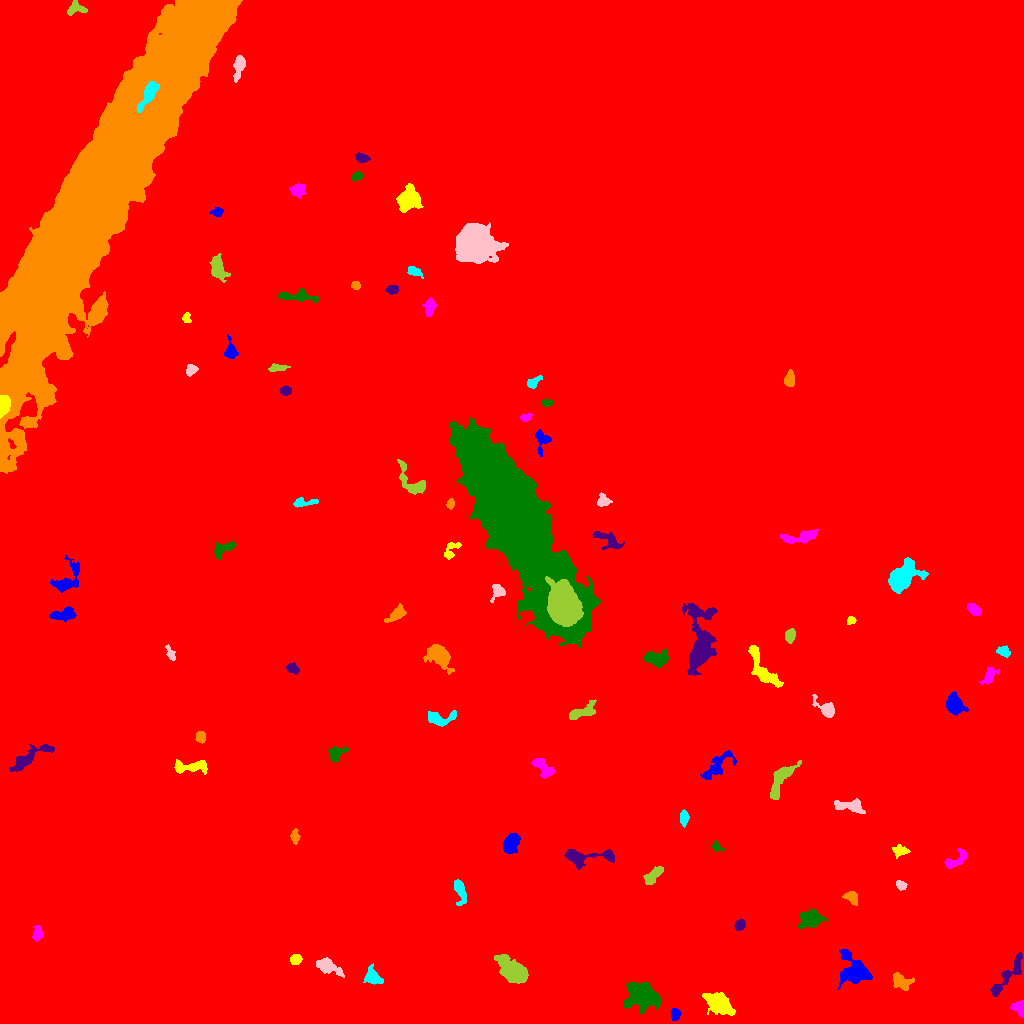

The table this chart was drawn from, first rows:
ID, X, Y, A, B, theta, total_flux, mu_max, mu_median, mu_mean, R_fwhm, R_e, R10, R90, x_start, x_end, y_start, y_end, area, greylevel
0, 609.6, 584, 316.6, 216.1, -0.7998, 20759284, 50.0, 31.0, 29.97, 430.7, 308.8, 132, 434.9, 0, 1023, 0, 1023, 692745, 38.97
1, 674.9, 9.289, 2.879, 2.292, 1.52, 456.0, 8.0, 4.0, 4.145, 4.406, 3.192, 1.262, 5.078, 671, 681, 3, 15, 110, 57.15
2, 717.8, 20.48, 8.153, 4.758, -0.5724, 1182, 6.0, 2.0, 2.3, 7.959, 7.001, 2.646, 11.04, 702, 735, 8, 31, 514, 52.3
3, 1019, 14.88, 4.46, 3.246, -0.9814, 312.0, 4.0, 2.0, 2.0, 5.809, 4.029, 1.596, 6.206, 1010, 1023, 6, 23, 156, 47.0
4, 642.2, 28, 7.776, 5.892, -0.2657, 4990, 18.0, 6.0, 6.373, 8.058, 8.195, 3.09, 13.27, 624, 661, 10, 41, 783, 58.37
5, 1008, 47.58, 14.97, 3.1, 0.9022, 1266, 7.0, 3.0, 3.189, 6.77, 6.457, 2.459, 10.08, 990, 1022, 27, 71, 397, 49.19
6, 900.2, 41.92, 4.942, 3.273, -0.5063, 639.0, 7.0, 2.0, 2.577, 4.478, 4.478, 1.784, 7.569, 893, 914, 33, 51, 248, 50.58
7, 372.9, 46.97, 4.778, 3.362, -0.8607, 602.0, 6.0, 2.0, 2.606, 5.89, 4.687, 1.784, 7.356, 363, 383, 39, 60, 231, 56.61
8, 327.8, 57.33, 6.698, 3.202, -0.4758, 787.0, 7.0, 2.0, 2.641, 4.853, 5.171, 1.954, 8.349, 316, 344, 46, 66, 298, 59.64
9, 514.2, 51.32, 6.724, 4.148, -0.67, 7290, 48.0, 6.0, 11.59, 5.89, 5.917, 2.257, 10.78, 494, 528, 40, 69, 629, 64.59
10, 620.2, 66.86, 3.075, 2.471, 0.5248, 422.0, 7.0, 4.0, 3.517, 4.583, 3.385, 1.382, 5.078, 613, 626, 62, 75, 120, 56.52
11, 854.3, 52.38, 8.591, 7.086, -0.6991, 2006, 8.0, 3.0, 3.115, 8.921, 8.117, 3.09, 12.53, 838, 872, 34, 74, 644, 51.11
12, 295.5, 64.06, 2.647, 2.191, 0.1925, 394.0, 9.0, 3.0, 3.426, 3.338, 3.038, 1.128, 4.951, 290, 302, 59, 69, 115, 63.43
13, 37.63, 89.32, 3.386, 2.315, 1.429, 295.0, 5.0, 2.0, 2.169, 4.297, 3.385, 1.262, 5.262, 32, 43, 82, 98, 136, 63.17
14, 810.6, 104.4, 5.226, 3.878, 0.1867, 1824, 14.0, 4.0, 5.011, 5.917, 5.412, 2.185, 9.08, 798, 828, 95, 114, 364, 52.01
15, 739.7, 98.21, 2.906, 2.426, 0.9611, 628.0, 11.0, 5.0, 5.607, 4.068, 3.385, 1.382, 5.323, 734, 745, 93, 105, 112, 55.61
16, 851.7, 126.6, 3.608, 2.482, -0.5635, 316.0, 6.0, 2.0, 2.065, 3.7, 3.432, 1.262, 5.726, 842, 857, 118, 132, 153, 50.07
17, 460.3, 132, 7.305, 2.62, -1.388, 620.0, 6.0, 3.0, 2.756, 6.283, 4.951, 1.871, 7.527, 454, 466, 118, 144, 225, 55.76
18, 901.1, 138.3, 2.46, 1.714, -0.5934, 185.0, 5.0, 2.0, 2.011, 3.338, 2.585, 0.9772, 4.184, 896, 907, 133, 143, 92, 52.01
19, 652.4, 147.5, 6.124, 2.559, 0.7727, 478.0, 5.0, 2.0, 2.183, 5.078, 4.72, 1.784, 7.313, 643, 663, 139, 157, 219, 53.18
20, 14.9, 174, 7.057, 3.13, 0.4621, 791.0, 6.0, 2.0, 2.34, 6.652, 5.441, 2.111, 8.593, 3, 27, 161, 183, 338, 60.34
21, 511, 181, 4.776, 3.197, 1.087, 2086, 18.0, 6.0, 7.218, 5.698, 4.886, 1.954, 7.919, 503, 520, 169, 190, 289, 61.22
22, 899.7, 172.6, 3.943, 2.709, 0.01832, 345.0, 5.0, 2.0, 2.347, 4.406, 3.949, 1.493, 5.971, 892, 910, 165, 179, 147, 48.35
23, 956.5, 163.7, 7.034, 2.852, 0.6436, 604.0, 7.0, 3.0, 2.783, 4.82, 4.406, 1.693, 6.887, 944, 966, 155, 175, 217, 48.78
24, 716.5, 176.8, 2.869, 2.055, -0.6122, 243.0, 7.0, 3.0, 2.859, 2.932, 2.706, 0.9772, 4.37, 712, 725, 172, 183, 85, 50.86
25, 585.4, 166.8, 15.44, 4.016, 0.02668, 1514, 8.0, 3.0, 3.465, 7.899, 6.676, 2.585, 10.42, 564, 614, 154, 174, 437, 54.46
26, 294.6, 187.1, 3.252, 2.04, -1.544, 273.0, 5.0, 2.0, 2.459, 3.868, 3.09, 1.262, 5.046, 290, 300, 179, 195, 111, 58.46
27, 683.7, 205.3, 3.66, 1.959, -1.564, 324.0, 6.0, 2.0, 2.571, 4.406, 3.432, 1.262, 5.352, 680, 689, 196, 214, 126, 49.57
28, 852.1, 217.4, 7.782, 3.181, -0.1454, 597.0, 5.0, 2.0, 2.095, 5.382, 4.951, 1.871, 8.349, 834, 865, 210, 225, 285, 47.09
29, 781, 245, 10.65, 3.629, 1.038, 1294, 8.0, 3.0, 3.045, 6.956, 6.05, 2.326, 9.821, 770, 801, 224, 263, 425, 51.04
30, 252.2, 219.2, 200.3, 158.2, -0.7123, 2194804, 25.0, 7.0, 7.662, 99.04, 171.5, 65.75, 267.1, 0, 776, 0, 1023, 286443, 50.66
31, 718, 258.3, 10.88, 4.039, 0.7581, 723.0, 6.0, 2.0, 1.913, 5.836, 5.944, 2.257, 9.674, 700, 737, 244, 273, 378, 49.91
32, 189.6, 256.7, 10.11, 2.902, 0.01185, 808.0, 6.0, 2.0, 2.615, 6.84, 5.614, 2.185, 8.704, 174, 207, 249, 264, 309, 56.61
33, 543.2, 255.7, 6.997, 3.215, -0.7558, 728.0, 5.0, 3.0, 2.811, 6.91, 5.202, 2.111, 7.858, 531, 555, 245, 265, 259, 52.81
34, 336.5, 270.2, 5.031, 3.241, 0.5792, 462.0, 5.0, 2.0, 2.394, 5.015, 4.652, 1.784, 7.024, 328, 349, 261, 277, 193, 54.39
35, 29.59, 266.3, 13.03, 3.052, 0.5247, 855.0, 5.0, 2.0, 2.06, 6.699, 6.257, 2.523, 9.608, 9, 54, 252, 279, 415, 58.06
36, 200.9, 286.5, 2.772, 2.381, 1.489, 363.0, 7.0, 3.0, 3.3, 3.785, 3.241, 1.262, 5.14, 195, 205, 280, 292, 110, 58.3
37, 439.9, 304.8, 7.694, 3.315, 0.0655, 632.0, 5.0, 2.0, 2.29, 5.863, 5.14, 1.954, 8.117, 428, 456, 297, 313, 276, 53.29
38, 826.8, 314, 5.358, 2.973, -0.6875, 1680, 22.0, 5.0, 7.059, 4.297, 4.068, 1.596, 7.024, 812, 834, 306, 329, 238, 52.06
39, 582.4, 311.5, 7.731, 2.848, 0.3709, 763.0, 6.0, 3.0, 2.755, 6.864, 5.232, 2.034, 8.019, 569, 596, 304, 324, 277, 50.75
40, 308.8, 321.6, 7.296, 2.09, 0.1547, 299.0, 5.0, 2.0, 1.812, 3.909, 3.827, 1.382, 6.05, 289, 318, 317, 328, 165, 54.81
41, 954, 319.3, 4.438, 3.623, -0.996, 1814, 17.0, 4.0, 5.634, 4.983, 4.853, 1.871, 8.098, 946, 968, 308, 332, 322, 50.63
42, 761.4, 355.8, 13.72, 4.098, -1.014, 1706, 8.0, 3.0, 3.412, 8.058, 7.136, 2.706, 11.27, 748, 783, 336, 378, 500, 48.41
43, 989.4, 347.5, 5.131, 2.74, 0.9393, 637.0, 7.0, 3.0, 3.519, 5.015, 4.297, 1.693, 6.817, 979, 999, 339, 356, 181, 47.52
44, 654.8, 364.7, 5.999, 3.195, -0.06135, 901.0, 7.0, 3.0, 2.944, 5.89, 5.171, 2.111, 8.292, 643, 668, 356, 374, 306, 48.94
45, 292.2, 354.9, 3.123, 2.368, -0.4462, 383.0, 6.0, 4.0, 3.246, 4.82, 3.385, 1.382, 5.109, 286, 299, 349, 361, 118, 56.25
46, 438.8, 367.1, 6.743, 4.205, -0.7572, 2178, 14.0, 4.0, 4.634, 6.723, 6.206, 2.326, 10.26, 423, 454, 349, 379, 470, 53.63
47, 1004, 371.7, 3.055, 2.462, -0.3495, 283.0, 5.0, 2.0, 2.282, 3.827, 3.29, 1.262, 5.232, 996, 1010, 366, 378, 124, 47.28
48, 170.9, 369, 3.884, 1.674, -1.084, 233.0, 7.0, 2.0, 2.24, 2.764, 2.706, 0.9772, 4.583, 165, 175, 363, 379, 104, 55.24
49, 790.6, 388, 3.358, 2.306, 1.36, 373.0, 6.0, 3.0, 2.784, 4.951, 3.523, 1.382, 5.47, 785, 795, 380, 395, 134, 47.78
50, 166.2, 397.2, 5.048, 1.838, -1.421, 282.0, 5.0, 2.0, 2.014, 4.068, 3.385, 1.382, 5.352, 160, 170, 388, 408, 140, 55.01
51, 63.17, 409.1, 6.995, 2.83, 0.1906, 775.0, 6.0, 3.0, 3.004, 6.956, 5.171, 2.185, 7.999, 49, 76, 401, 417, 258, 55
52, 850.7, 402.9, 2.128, 1.958, 0.3651, 322.0, 8.0, 5.0, 4.735, 3.785, 2.646, 1.128, 3.949, 847, 856, 399, 407, 68, 48.74
53, 973.8, 414.3, 3.745, 2.301, -0.7174, 765.0, 11.0, 5.0, 5.276, 4.618, 3.827, 1.493, 5.863, 967, 981, 408, 420, 145, 50.28
54, 514.1, 506.1, 45.49, 12.56, -1.097, 242270, 115.0, 12.0, 20.06, 17.33, 25.54, 9.097, 48.66, 449, 601, 376, 606, 12076, 68.06
55, 699.8, 376.6, 15.94, 6.001, 1.527, 7640, 29.0, 4.0, 6.464, 6.817, 8.137, 3.038, 16.01, 682, 717, 348, 420, 1182, 51.46
56, 397.3, 409.6, 5.348, 2.667, 0.6268, 620.0, 8.0, 3.0, 3.01, 4.787, 4.37, 1.693, 7.001, 384, 406, 401, 420, 206, 53.01
57, 902, 445.8, 7.636, 4.984, 0.7023, 6216, 28.0, 6.0, 8.931, 7.421, 6.817, 2.706, 12.19, 888, 928, 430, 466, 696, 52.93
58, 497.7, 431.9, 3.71, 3.104, 1.096, 593.0, 9.0, 3.0, 3.638, 4.107, 3.7, 1.382, 6.05, 490, 505, 421, 439, 163, 52.64
59, 564, 415.5, 7.871, 6.388, -1.375, 51657, 158.0, 18.0, 39.55, 8.722, 7.979, 3.241, 14.9, 545, 583, 397, 447, 1306, 102.6
... 40 more rows
